The GitHub repository mohammed761/ai-property-triage contains a labelled image folder "dataset" with 5 categories: bathroom, bedroom, exterior, kitchen, living room. Examples follow, each with its label.

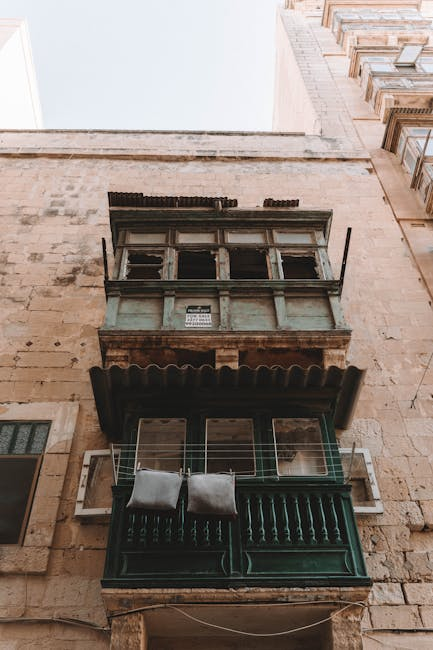
Label: exterior

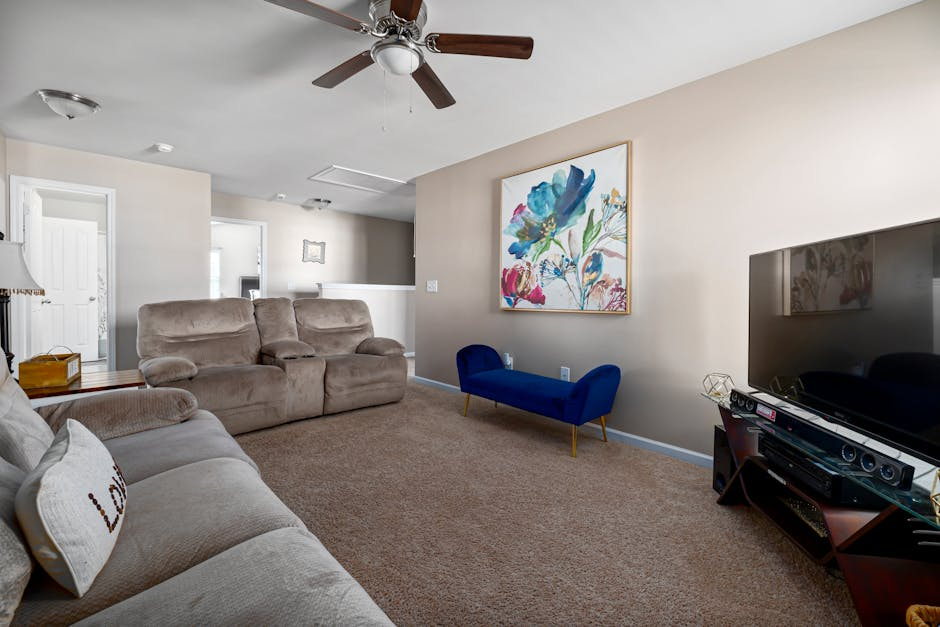
Label: living room

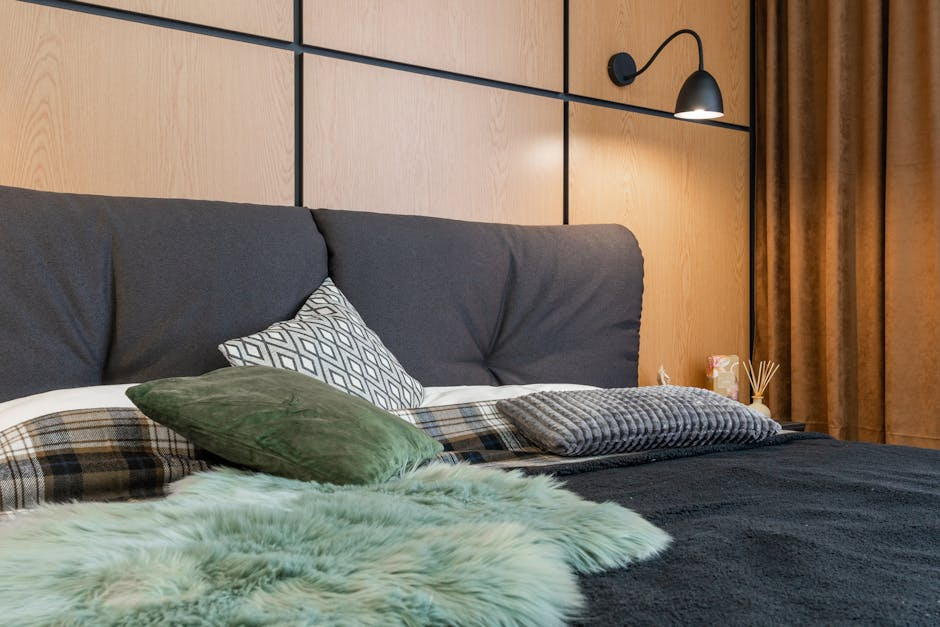
Label: bedroom

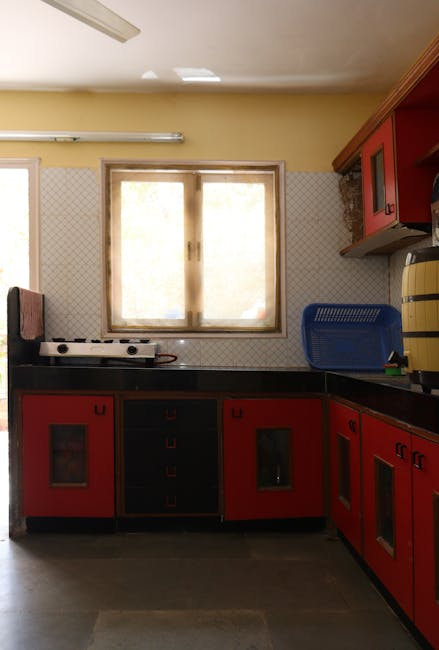
Label: kitchen

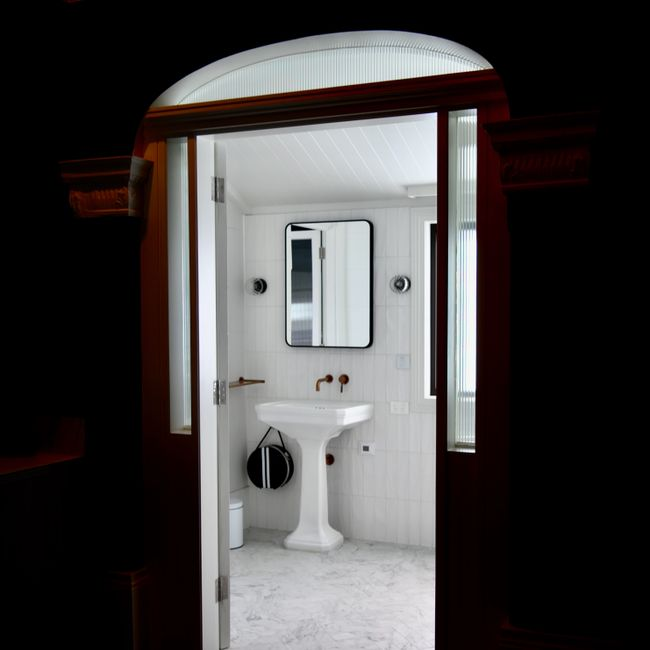
Label: bathroom

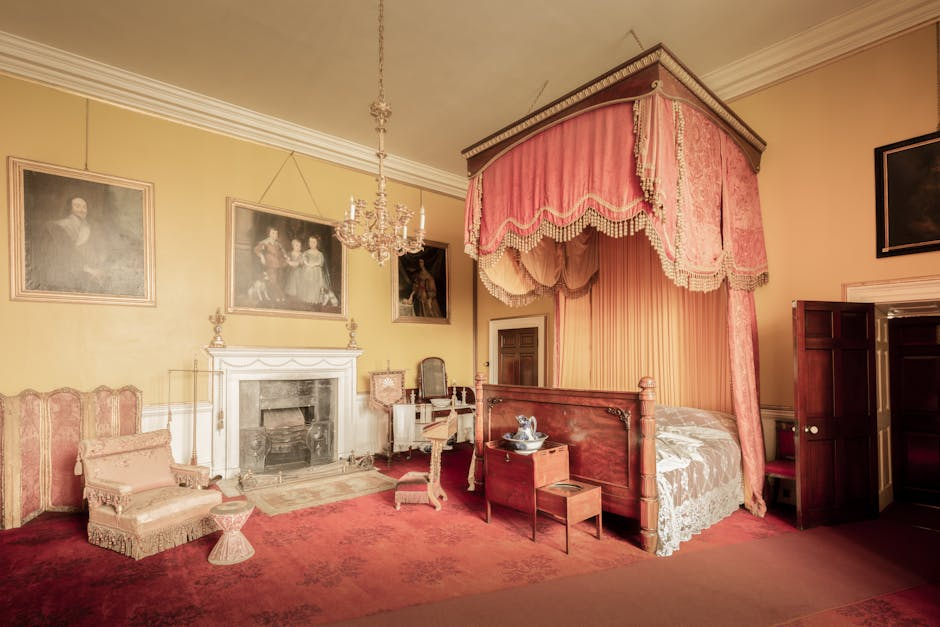
Label: bedroom
